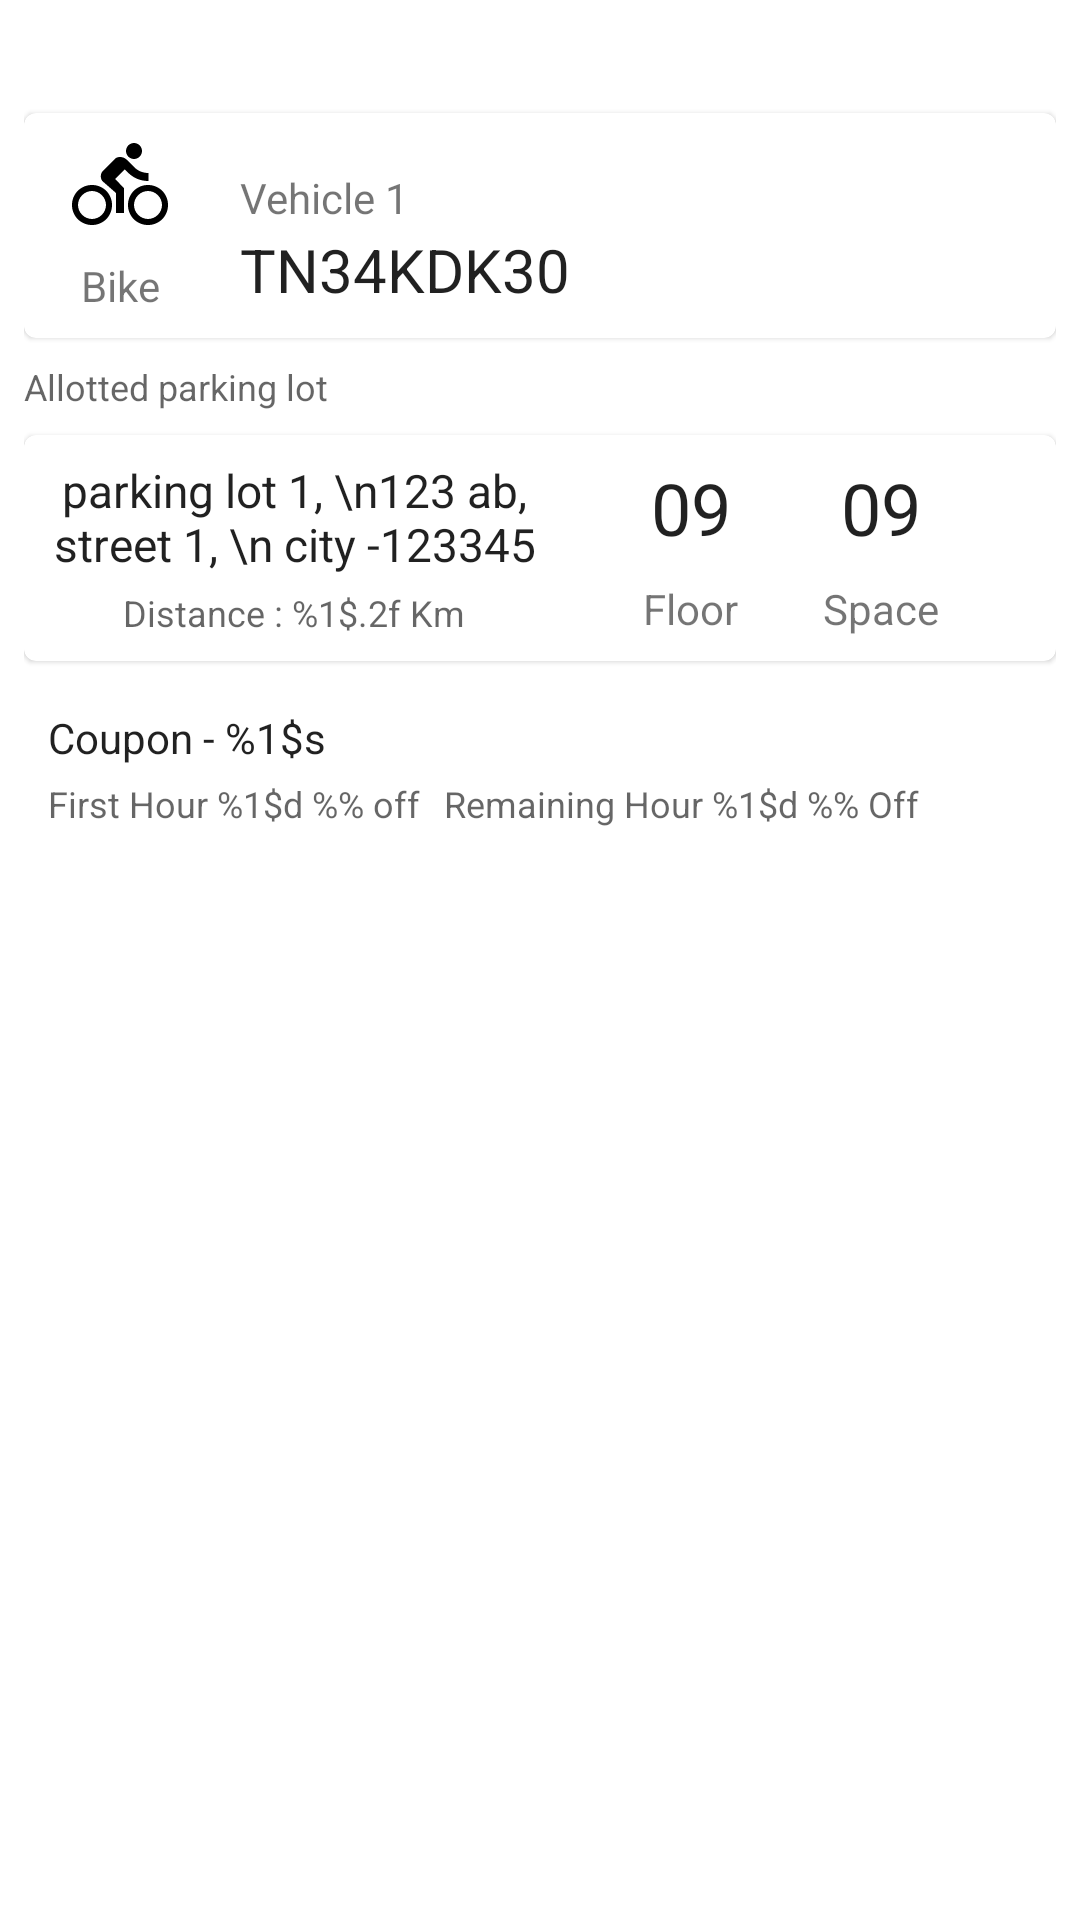

Write the Android layout XML for this screen, with the resource values it uses.
<!-- AndroidManifest.xml: application theme Theme.ParkyPark -->
<!-- res/layout/fragment_allotted_parking_detail.xml -->
<?xml version="1.0" encoding="utf-8"?>
<androidx.constraintlayout.widget.ConstraintLayout xmlns:android="http://schemas.android.com/apk/res/android"
    xmlns:tools="http://schemas.android.com/tools"
    android:layout_width="match_parent"
    android:layout_height="match_parent"
    android:padding="8dp"
    xmlns:app="http://schemas.android.com/apk/res-auto"
    tools:context=".ui.allottedParkingDetails.AllottedParkingDetailFragment">

    <TextView
        android:id="@+id/tvParkingTypeLabel"
        style="@style/TextAppearance.AppCompat.Subhead"
        android:layout_width="wrap_content"
        android:layout_height="wrap_content"
        app:layout_constraintEnd_toEndOf="parent"
        app:layout_constraintStart_toStartOf="parent"
        app:layout_constraintTop_toTopOf="parent"
        tools:text="@string/park_now" />

    <include
        android:id="@+id/layoutVehicleType"
        layout="@layout/list_item_vehicle_detail"
        android:layout_width="match_parent"
        android:layout_height="wrap_content"
        android:layout_marginTop="8dp"
        app:layout_constraintEnd_toEndOf="parent"
        app:layout_constraintStart_toStartOf="parent"
        app:layout_constraintTop_toBottomOf="@+id/tvParkingTypeLabel" />

    <TextView
        android:id="@+id/tvAllottedParkingLotLabel"
        style="@style/TextAppearance.AppCompat.Caption"
        android:layout_width="0dp"
        android:layout_marginTop="8dp"
        android:layout_height="wrap_content"
        app:layout_constraintEnd_toEndOf="parent"
        app:layout_constraintStart_toStartOf="parent"
        app:layout_constraintTop_toBottomOf="@id/layoutVehicleType"
        android:text="@string/allotted_parking_lot" />

    <include
        android:id="@+id/layoutParkingLotDetails"
        layout="@layout/list_item_parking_lot_detail"
        android:layout_width="match_parent"
        android:layout_height="wrap_content"
        android:layout_marginTop="8dp"
        app:layout_constraintEnd_toEndOf="parent"
        app:layout_constraintStart_toStartOf="parent"
        app:layout_constraintTop_toBottomOf="@+id/tvAllottedParkingLotLabel" />

    <include
        android:id="@+id/layoutCoupon"
        layout="@layout/list_item_applied_coupon"
        android:layout_width="match_parent"
        android:layout_height="60dp"
        android:layout_marginTop="8dp"
        app:layout_constraintEnd_toEndOf="parent"
        app:layout_constraintStart_toStartOf="parent"
        app:layout_constraintTop_toBottomOf="@+id/layoutParkingLotDetails" />

    <TextView
        android:id="@+id/tvConfirmationLabel"
        style="@style/TextAppearance.AppCompat.Body1"
        android:layout_width="0dp"
        android:layout_marginTop="8dp"
        android:layout_height="wrap_content"
        app:layout_constraintEnd_toEndOf="parent"
        app:layout_constraintStart_toStartOf="parent"
        app:layout_constraintTop_toBottomOf="@+id/layoutCoupon"
        android:text="@string/are_you_sure_you_want_to_book" />

    <com.google.android.material.button.MaterialButton
        android:id="@+id/btnConfirmBooking"
        style="@style/Widget.MaterialComponents.Button.UnelevatedButton"
        android:layout_width="0dp"
        android:layout_marginTop="8dp"
        android:layout_marginEnd="4dp"
        android:layout_height="wrap_content"
        android:text="@string/confirm"
        app:layout_constraintEnd_toStartOf="@id/btnCancel"
   app:layout_constraintStart_toStartOf="parent"
        app:layout_constraintTop_toBottomOf="@+id/tvConfirmationLabel" />

    <com.google.android.material.button.MaterialButton
        android:id="@+id/btnCancel"
        style="@style/Widget.MaterialComponents.Button.OutlinedButton"
        android:layout_width="0dp"
        android:layout_height="wrap_content"
        android:text="@string/cancel"
        android:layout_marginTop="8dp"
        android:layout_marginStart="4dp"
        app:layout_constraintEnd_toEndOf="parent"

        app:layout_constraintStart_toEndOf="@+id/btnConfirmBooking"
        app:layout_constraintTop_toBottomOf="@+id/tvConfirmationLabel" />

    <androidx.constraintlayout.widget.Group
        android:id="@+id/groupConfirmBooking"
        android:layout_width="wrap_content"
        android:layout_height="wrap_content"
        android:visibility="gone"
        tools:visibility="visible"
        app:constraint_referenced_ids="tvConfirmationLabel, btnConfirmBooking, btnCancel"
        />


    <TextView
        android:id="@+id/tvAfterConfirmationInstructions"
        style="@style/TextAppearance.AppCompat.Body1"
        android:layout_width="0dp"
        android:layout_marginTop="8dp"
        android:layout_height="wrap_content"
        android:text="@string/after_booking_confirmation_label"
        app:layout_constraintEnd_toEndOf="parent"
        app:layout_constraintStart_toStartOf="parent"
        app:layout_constraintTop_toBottomOf="@+id/btnConfirmBooking" />

    <com.google.android.material.button.MaterialButton
        android:id="@+id/btnScanAndPark"
        style="@style/Widget.MaterialComponents.Button.UnelevatedButton"
        android:layout_width="wrap_content"
        android:layout_height="wrap_content"
        android:layout_marginTop="8dp"
        android:text="@string/scan_and_park"
        app:layout_constraintEnd_toEndOf="parent"
        app:layout_constraintStart_toStartOf="parent"
        app:layout_constraintTop_toBottomOf="@+id/tvAfterConfirmationInstructions" />

    <androidx.constraintlayout.widget.Group
        android:id="@+id/groupScanAndPark"
        android:layout_width="wrap_content"
        android:layout_height="wrap_content"
        android:visibility="gone"
        tools:visibility="visible"
        app:constraint_referenced_ids="tvAfterConfirmationInstructions, btnScanAndPark"
        />

</androidx.constraintlayout.widget.ConstraintLayout>
<!-- res/layout/list_item_vehicle_detail.xml (included above) -->
<?xml version="1.0" encoding="utf-8"?>
<com.google.android.material.card.MaterialCardView xmlns:android="http://schemas.android.com/apk/res/android"
    xmlns:app="http://schemas.android.com/apk/res-auto"
    xmlns:tools="http://schemas.android.com/tools"
    android:layout_width="match_parent"
    android:layout_height="100dp"
    android:checkable="true"
    android:clickable="true"
    android:focusable="true">

    <androidx.constraintlayout.widget.ConstraintLayout
        android:layout_width="match_parent"
        android:layout_height="match_parent"
        android:padding="8dp"
        >

        <ImageView
            android:id="@+id/ivVehicleTypeIcon"
            android:layout_width="32dp"
            android:layout_height="32dp"
            android:layout_marginStart="8dp"
            app:layout_constraintBottom_toTopOf="@+id/tvVehicleTypeName"
            app:layout_constraintStart_toStartOf="parent"
            app:layout_constraintTop_toTopOf="parent"
            app:layout_constraintVertical_chainStyle="packed"
            tools:src="@drawable/ic_bike" />

        <TextView
            android:id="@+id/tvVehicleTypeName"
            style="@style/TextAppearance.AppCompat.Small"
            android:layout_width="wrap_content"
            android:layout_height="wrap_content"
            android:layout_marginTop="8dp"
            app:layout_constraintBottom_toBottomOf="parent"
            app:layout_constraintEnd_toEndOf="@+id/ivVehicleTypeIcon"
            app:layout_constraintStart_toStartOf="@+id/ivVehicleTypeIcon"
            app:layout_constraintTop_toBottomOf="@id/ivVehicleTypeIcon"
            tools:text="Bike" />

        <TextView
            android:id="@+id/tvVehicleSerialNo"
            style="@style/TextAppearance.AppCompat.Small"
            android:layout_width="wrap_content"
            android:layout_height="wrap_content"
            android:layout_marginStart="24dp"
            android:layout_marginTop="8dp"
            app:layout_constraintBottom_toBottomOf="@+id/ivVehicleTypeIcon"
            app:layout_constraintStart_toEndOf="@+id/ivVehicleTypeIcon"
            app:layout_constraintTop_toTopOf="parent"
            tools:text="Vehicle 1" />

        <TextView
            android:id="@+id/tvVehiclePlateNo"
            style="@style/TextAppearance.AppCompat.Title"
            android:layout_width="0dp"
            android:layout_height="wrap_content"
            android:layout_marginStart="24dp"
            app:layout_constraintBottom_toBottomOf="parent"
            app:layout_constraintEnd_toStartOf="@+id/tvRemainingHourFee"
            app:layout_constraintHorizontal_bias="0.0"
            app:layout_constraintStart_toEndOf="@+id/ivVehicleTypeIcon"
            app:layout_constraintTop_toBottomOf="@+id/tvVehicleSerialNo"
            tools:text="TN34KDK30" />

        <TextView
            android:id="@+id/tvFirstHourFee"
            android:layout_width="wrap_content"
            android:layout_height="wrap_content"
            app:layout_constraintEnd_toEndOf="parent"
            app:layout_constraintTop_toTopOf="parent"
            tools:text="First Hour : 50 " />

        <TextView
            android:id="@+id/tvRemainingHourFee"
            android:layout_width="wrap_content"
            android:layout_height="wrap_content"
            app:layout_constraintEnd_toEndOf="parent"
            app:layout_constraintTop_toBottomOf="@id/tvFirstHourFee"
            android:layout_marginTop="8dp"
            tools:text="@string/first_hour_price_label" />

        <androidx.constraintlayout.widget.Group
            android:id="@+id/viewGroupFeeDetails"
            android:layout_width="wrap_content"
            android:layout_height="wrap_content"
            app:constraint_referenced_ids="tvFirstHourFee, tvRemainingHourFee"
            android:visibility="gone"
            tools:visibility="visible"
            />

    </androidx.constraintlayout.widget.ConstraintLayout>

</com.google.android.material.card.MaterialCardView>
<!-- res/layout/list_item_parking_lot_detail.xml (included above) -->
<?xml version="1.0" encoding="utf-8"?>
<com.google.android.material.card.MaterialCardView xmlns:android="http://schemas.android.com/apk/res/android"
    xmlns:app="http://schemas.android.com/apk/res-auto"
    xmlns:tools="http://schemas.android.com/tools"
    android:layout_width="match_parent"
    android:layout_height="100dp"
    android:checkable="true"
    android:clickable="true"
    android:focusable="true">

    <androidx.constraintlayout.widget.ConstraintLayout
        android:layout_width="match_parent"
        android:layout_height="match_parent"
        android:padding="8dp"
        >

        <TextView
            android:id="@+id/tvParkingFloorId"
            style="@style/TextAppearance.AppCompat.Headline"
            android:layout_width="wrap_content"
            android:layout_height="wrap_content"
            app:layout_constraintHorizontal_chainStyle="spread"
            app:layout_constraintBottom_toTopOf="@+id/tvParkingFloorLabel"
            app:layout_constraintEnd_toStartOf="@+id/tvParkingSpaceId"
            app:layout_constraintStart_toStartOf="@+id/guideCenter"
            app:layout_constraintTop_toTopOf="parent"
            app:layout_constraintVertical_chainStyle="packed"
            tools:text="09" />

        <TextView
            android:id="@+id/tvParkingFloorLabel"
            style="@style/TextAppearance.AppCompat.Small"
            android:layout_width="wrap_content"
            android:layout_height="wrap_content"
            android:layout_marginTop="8dp"
            app:layout_constraintBottom_toBottomOf="parent"
            app:layout_constraintEnd_toEndOf="@+id/tvParkingFloorId"
            app:layout_constraintStart_toStartOf="@+id/tvParkingFloorId"
            app:layout_constraintTop_toBottomOf="@id/tvParkingFloorId"
            android:text="@string/floor" />

        <TextView
            android:id="@+id/tvParkingSpaceId"
            style="@style/TextAppearance.AppCompat.Headline"
            android:layout_width="wrap_content"
            android:layout_height="wrap_content"
            app:layout_constraintBottom_toTopOf="@+id/tvParkingSpaceLabel"
            app:layout_constraintStart_toEndOf="@id/tvParkingFloorId"
            app:layout_constraintVertical_chainStyle="packed"
            app:layout_constraintEnd_toEndOf="parent"
            app:layout_constraintTop_toTopOf="parent"
            tools:text="09" />

        <TextView
            android:id="@+id/tvParkingSpaceLabel"
            style="@style/TextAppearance.AppCompat.Small"
            android:layout_width="wrap_content"
            android:layout_height="wrap_content"
            android:layout_marginTop="8dp"
            app:layout_constraintBottom_toBottomOf="parent"
            app:layout_constraintEnd_toEndOf="@+id/tvParkingSpaceId"
            app:layout_constraintStart_toStartOf="@+id/tvParkingSpaceId"
            app:layout_constraintTop_toBottomOf="@id/tvParkingSpaceId"
            android:text="@string/space" />

        <TextView
            android:id="@+id/tvParkingLotAddress"
            style="@style/TextAppearance.AppCompat.Subhead"
            android:layout_width="0dp"
            android:layout_height="0dp"
            android:gravity="center"
            app:autoSizeTextType="uniform"
            app:autoSizeMaxTextSize="16sp"
            app:autoSizeMinTextSize="5sp"
            android:maxLines="3"
            android:layout_marginBottom="4dp"
            app:layout_constraintBottom_toTopOf="@id/tvDistance"
            app:layout_constraintEnd_toStartOf="@+id/guideCenter"
            app:layout_constraintHorizontal_bias="0.0"
            app:layout_constraintStart_toStartOf="parent"
          app:layout_constraintTop_toTopOf="parent"
            tools:text="parking lot 1, \n123 ab, street 1, \n city -123345" />

        <TextView
            android:id="@+id/tvDistance"
            style="@style/TextAppearance.AppCompat.Caption"
            android:layout_width="wrap_content"
            android:layout_height="wrap_content"
            android:text="@string/distance_label"
            app:layout_constraintBottom_toBottomOf="parent"
            app:layout_constraintEnd_toEndOf="@+id/tvParkingLotAddress"
            app:layout_constraintStart_toStartOf="@+id/tvParkingLotAddress"
            />

        <androidx.constraintlayout.widget.Guideline
            android:layout_width="wrap_content"
            android:layout_height="wrap_content"
            android:orientation="vertical"
            app:layout_constraintGuide_percent="0.5"
            android:id="@+id/guideCenter"
            />


    </androidx.constraintlayout.widget.ConstraintLayout>

</com.google.android.material.card.MaterialCardView>
<!-- res/layout/list_item_applied_coupon.xml (included above) -->
<?xml version="1.0" encoding="utf-8"?>
<com.google.android.material.card.MaterialCardView xmlns:android="http://schemas.android.com/apk/res/android"
    xmlns:app="http://schemas.android.com/apk/res-auto"
    xmlns:tools="http://schemas.android.com/tools"
    android:layout_width="match_parent"
    android:layout_height="60dp"
    app:cardElevation="0dp">

    <androidx.constraintlayout.widget.ConstraintLayout
        android:layout_width="match_parent"
        android:layout_height="match_parent"
        android:padding="8dp">

        <TextView
            android:id="@+id/tvCouponName"
            style="@style/TextAppearance.AppCompat.Body1"
            android:layout_width="0dp"
            android:layout_height="wrap_content"
            app:layout_constraintEnd_toStartOf="@+id/tvCouponStatus"
            app:layout_constraintStart_toStartOf="parent"
            app:layout_constraintTop_toTopOf="parent"
            tools:text="@string/coupon_prefix" />

        <TextView
            android:id="@+id/tvCouponStatus"
            style="@style/TextAppearance.AppCompat.Caption"
            android:layout_width="wrap_content"
            android:layout_height="wrap_content"
            app:layout_constraintBottom_toBottomOf="@+id/tvCouponName"
            android:visibility="gone"
            tools:visibility="visible"
            android:textColor="@color/green"
            app:layout_constraintEnd_toEndOf="parent"
            app:layout_constraintTop_toTopOf="parent"
            tools:text="Applied" />

        <TextView
            android:id="@+id/tvDiscountFirstHour"
            style="@style/TextAppearance.AppCompat.Caption"
            android:layout_width="wrap_content"
            android:layout_height="0dp"
            app:layout_constraintBottom_toBottomOf="parent"
            android:gravity="center"
            app:layout_constraintStart_toStartOf="parent"
            app:layout_constraintTop_toBottomOf="@id/tvCouponName"
            android:maxLines="1"
            tools:text="@string/first_hour_off" />

        <TextView
            android:id="@+id/tvDiscountRemainingHours"
            style="@style/TextAppearance.AppCompat.Caption"
            android:layout_width="wrap_content"
            android:layout_height="0dp"
            android:layout_marginStart="8dp"
            android:ellipsize="end"
            android:gravity="center"
            android:maxLines="1"
            app:layout_constraintBottom_toBottomOf="parent"
            app:layout_constraintEnd_toStartOf="@+id/ivRemove"
            app:layout_constraintHorizontal_bias="0.0"
            app:layout_constraintStart_toEndOf="@id/tvDiscountFirstHour"
            app:layout_constraintTop_toBottomOf="@id/tvCouponName"
            tools:text="@string/remaining_hour_off" />

        <ImageView
            android:layout_width="wrap_content"
            android:layout_height="wrap_content"
            android:id="@+id/ivRemove"
            android:src="@drawable/ic_baseline_clear_24"
            app:layout_constraintTop_toBottomOf="@id/tvCouponStatus"
            android:clickable="true"
            android:focusable="true"
            android:background="?android:attr/selectableItemBackgroundBorderless"
            app:layout_constraintEnd_toEndOf="parent"
            app:layout_constraintBottom_toBottomOf="parent"
            />
    </androidx.constraintlayout.widget.ConstraintLayout>

</com.google.android.material.card.MaterialCardView>
<!-- resources referenced by this layout -->
<resources>
  <color name="green">#4CAF50</color>
  <!-- drawable ic_bike (drawable) -->
  <vector xmlns:android="http://schemas.android.com/apk/res/android"
      android:width="24dp"
      android:height="24dp"
      android:viewportWidth="24"
      android:viewportHeight="24">
    <path
        android:pathData="M15.5,5.5C16.6,5.5 17.5,4.6 17.5,3.5C17.5,2.4 16.6,1.5 15.5,1.5C14.4,1.5 13.5,2.4 13.5,3.5C13.5,4.6 14.4,5.5 15.5,5.5ZM5,12C2.2,12 0,14.2 0,17C0,19.8 2.2,22 5,22C7.8,22 10,19.8 10,17C10,14.2 7.8,12 5,12ZM5,20.5C3.1,20.5 1.5,18.9 1.5,17C1.5,15.1 3.1,13.5 5,13.5C6.9,13.5 8.5,15.1 8.5,17C8.5,18.9 6.9,20.5 5,20.5ZM10.8,10.5L13.2,8.1L14,8.9C15.3,10.2 17,11 19.1,11V9C17.6,9 16.4,8.4 15.5,7.5L13.6,5.6C13.1,5.2 12.6,5 12,5C11.4,5 10.9,5.2 10.6,5.6L7.8,8.4C7.4,8.8 7.2,9.3 7.2,9.8C7.2,10.4 7.4,10.9 7.8,11.2L11,14V19H13V12.8L10.8,10.5ZM19,12C16.2,12 14,14.2 14,17C14,19.8 16.2,22 19,22C21.8,22 24,19.8 24,17C24,14.2 21.8,12 19,12ZM19,20.5C17.1,20.5 15.5,18.9 15.5,17C15.5,15.1 17.1,13.5 19,13.5C20.9,13.5 22.5,15.1 22.5,17C22.5,18.9 20.9,20.5 19,20.5Z"
        android:fillColor="#000000"/>
  </vector>
  <string name="after_booking_confirmation_label">Your booking is confirmed. Please go to the parking lot and then scan the QR code to park your vehicle.</string>
  <string name="allotted_parking_lot">Allotted parking lot</string>
  <string name="are_you_sure_you_want_to_book">Are you sure you want to book ?</string>
  <string name="cancel">Cancel</string>
  <string name="confirm">confirm</string>
  <string name="coupon_prefix">Coupon - %1$s</string>
  <string name="distance_label">Distance : %1$.2f Km</string>
  <string name="first_hour_off">First Hour %1$d \%% off</string>
  <string name="first_hour_price_label">First Hour : %1$.2f \u20B9</string>
  <string name="floor">Floor</string>
  <string name="park_now">Park now</string>
  <string name="remaining_hour_off">Remaining Hour %1$d \%% Off</string>
  <string name="scan_and_park">Scan &amp; Park</string>
  <string name="space">Space</string>
  <style name="Theme.ParkyPark" parent="Theme.MaterialComponents.DayNight.NoActionBar">
          
          <item name="colorPrimary">@color/purple_500</item>
          <item name="colorPrimaryVariant">@color/purple_700</item>
          <item name="colorOnPrimary">@color/white</item>
          
          <item name="colorSecondary">@color/teal_200</item>
          <item name="colorSecondaryVariant">@color/teal_700</item>
          <item name="colorOnSecondary">@color/black</item>
          
          <item name="android:statusBarColor" tools:targetApi="l">?attr/colorPrimaryVariant</item>
          
          <item name="fontFamily">@font/poppins</item>
      </style>
  <color name="purple_500">#FF6200EE</color>
  <color name="purple_700">#FF3700B3</color>
  <color name="white">#FFFFFFFF</color>
  <color name="teal_200">#FF03DAC5</color>
  <color name="teal_700">#FF018786</color>
  <color name="black">#FF000000</color>
</resources>
